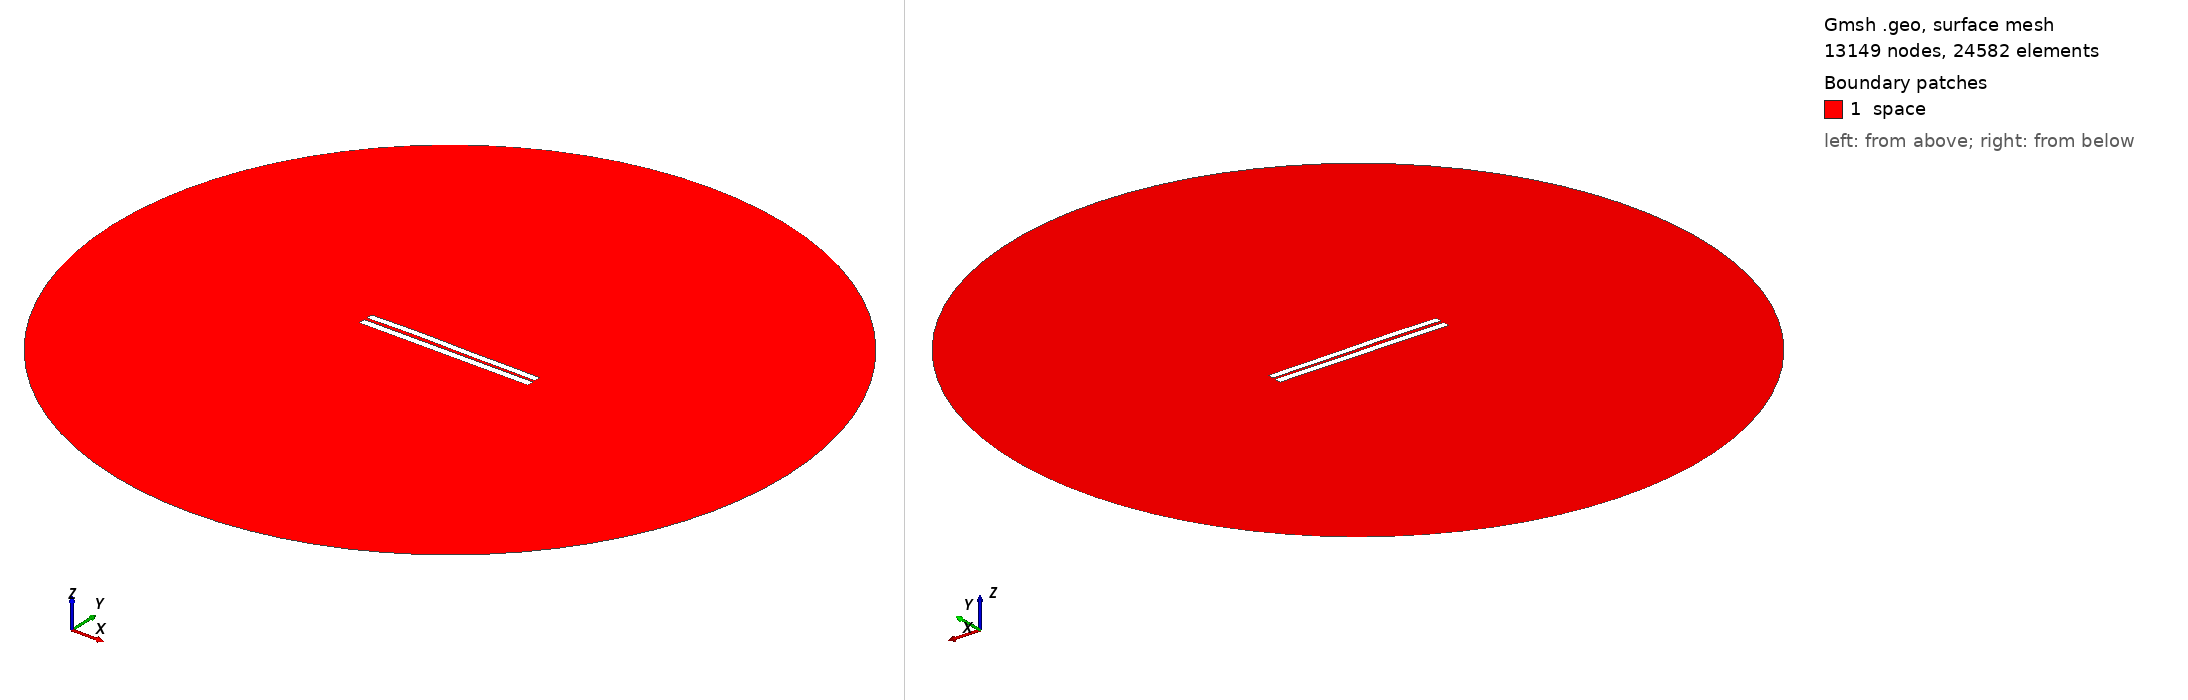

Gmsh geometry script, surface-meshed: 13149 nodes, 24582 surface elements. Boundary patches (legend numbers): 1 space. Left view from above one corner, right view from below the opposite corner. Legend entries are the model's physical surfaces. The drawing asked Gmsh for element sizes between 1% and 20% of the model's largest extent; the script's own settings can give other sizes.

=== 3874.geo (drawn) ===
//---------------------------------------
// Geometry kernel
//---------------------------------------

SetFactory("OpenCASCADE");



//---------------------------------------
// Parameters of the geometry
//---------------------------------------

// Overetch of the upper plate
overetch = 0.125;

// Distance between the plates
distance = 1.75;

// Discretization over the x axis (for the deformation)
nx = 50; 

// Length of the plate
L = 100 - overetch; 

// Number of modes
n = 4; 

// 1st mode coefficient
coeff(1) = -0.15;
beta(1) = 0.596864 * 3.1415926535 / L;

// 2nd mode coefficient
coeff(2) = 0.15;
beta(2) = 1.49418 * 3.1415926535 / L;

// 3rd mode coefficient
coeff(3) = 0.15;
beta(3) = 2.50025 * 3.1415926535 / L;

// 4th mode coefficient
coeff(4) = 0.07499999999999998;
beta(4) = 3.49999 * 3.1415926535 / L;



//---------------------------------------
// Upper plate (deformed rectangle)
//---------------------------------------

// Coordiantes of the upper plate
xmin = -50;
xmax = 50 - overetch;

// Height of the upper plate
yheight = 4 - 2 * overetch;

// Indexes of the points
UpperID[] = {};
LowerID[] = {};
LeftID[] = {};
RightID[] = {};

// Point index
p = 1;

// Horizontal edges
For i In {1:nx}
    x = xmin + (i-1)*(xmax - xmin)/(nx-1);

    y_bottom = distance / 2 + overetch;
    For j In {1:n}
        C = (Cosh(beta(j)*L) + Cos(beta(j)*L)) / (Sinh(beta(j)*L) + Sin(beta(j)*L));
        y_bottom  = y_bottom + coeff(j) * (Cosh(beta(j)*(x+50)) - Cos(beta(j)*(x+50)) - C * (Sinh(beta(j)*(x+50)) - Sin(beta(j)*(x+50))));
    EndFor

    y_top = y_bottom + yheight;

    Point(p) = {x, y_top, 0, 1.0};
    UpperID[i] = p;
    p = p + 1;

    Point(p) = {x, y_bottom, 0, 1.0};
    LowerID[i] = p;
    p = p + 1;
EndFor

// Create point lists
UpperPts[] = {}; LowerPts[] = {};
For i In {1:nx}
  UpperPts[] += {UpperID[i]};
  LowerPts[] += {LowerID[i]};
EndFor

// Build splines
Spline(1) = {UpperPts[]};
Spline(2) = {LowerPts[]};
Line(3) = {LowerPts[nx-1], UpperPts[nx-1]};
Line(4) = {LowerPts[0], UpperPts[0]};

// Build the plane surface
Curve Loop(1) = {2, 3, -1, -4};
Plane Surface(1) = {1};



//---------------------------------------
// Lower plate (rectangle)
//---------------------------------------

// Vertices
Point(1001) = {-50, -1, 0, 1.0};
Point(1002) = { 50, -1, 0, 1.0};
Point(1003) = { 50,  -5, 0, 1.0};
Point(1004) = {-50,  -5, 0, 1.0};

// Edges
Line(5) = {1001, 1002};
Line(6) = {1002, 1003};
Line(7) = {1003, 1004};
Line(8) = {1004, 1001};

// Plane surface
Line Loop(2) = {5, 6, 7, 8};
Plane Surface(2) = {2}; 



//---------------------------------------
// Outer (fictious) boundary
//---------------------------------------

// Points
Point(1005) = {0, 0, 0};       // Center
Point(1006) = {200, 0, 0};     // Start point
Point(1007) = {0, 200, 0};     // 90 degrees
Point(1008) = {-200, 0, 0};    // 180 degrees
Point(1009) = {0, -200, 0};    // 270 degrees

// Circle arcs (each needs start, center, end)
Circle(9) = {1006, 1005, 1007};
Circle(10) = {1007, 1005, 1008};
Circle(11) = {1008, 1005, 1009};
Circle(12) = {1009, 1005, 1006};

// Plane surface for the entire domain
Curve Loop(3) = {9, 10, 11, 12};
Surface(3) = {3};

// Subtract the plates from the whole domain to obtain the actual domain where we want to solve the equations
BooleanDifference{ Surface{3}; Delete; }{ Surface{1}; Surface{2}; Delete; }




//---------------------------------------
// Transfinite Lines/Curves
//---------------------------------------

// Set the number of points on the boundaries
r = 7;

// Plates
Transfinite Curve {1, 2} = 50*r Using Progression 1;
Transfinite Curve {3, 4} = 2*r Using Progression 1;
Transfinite Line {5, 7} = 50*r Using Progression 1;
Transfinite Line {6, 8} = 2*r Using Progression 1;

// Outer boundary
Transfinite Line {9, 10, 11, 12} = 20 Using Progression 1;



//---------------------------------------
// Physical groups
//---------------------------------------                

// Physical curves (boundaries)
Physical Line("force_segment", 10) = {2};
Physical Line("upper_plate", 11) = {1, 3, 4};
Physical Line("lower_plate", 12) = {5, 6, 7, 8};
Physical Line("boundary", 20) = {9, 10, 11, 12};

// Physical Surfaces
Physical Surface("space", 30) = {3};



//---------------------------------------
// 6. Generate the Mesh
//---------------------------------------

// 2D mesh generation
Mesh 2;
